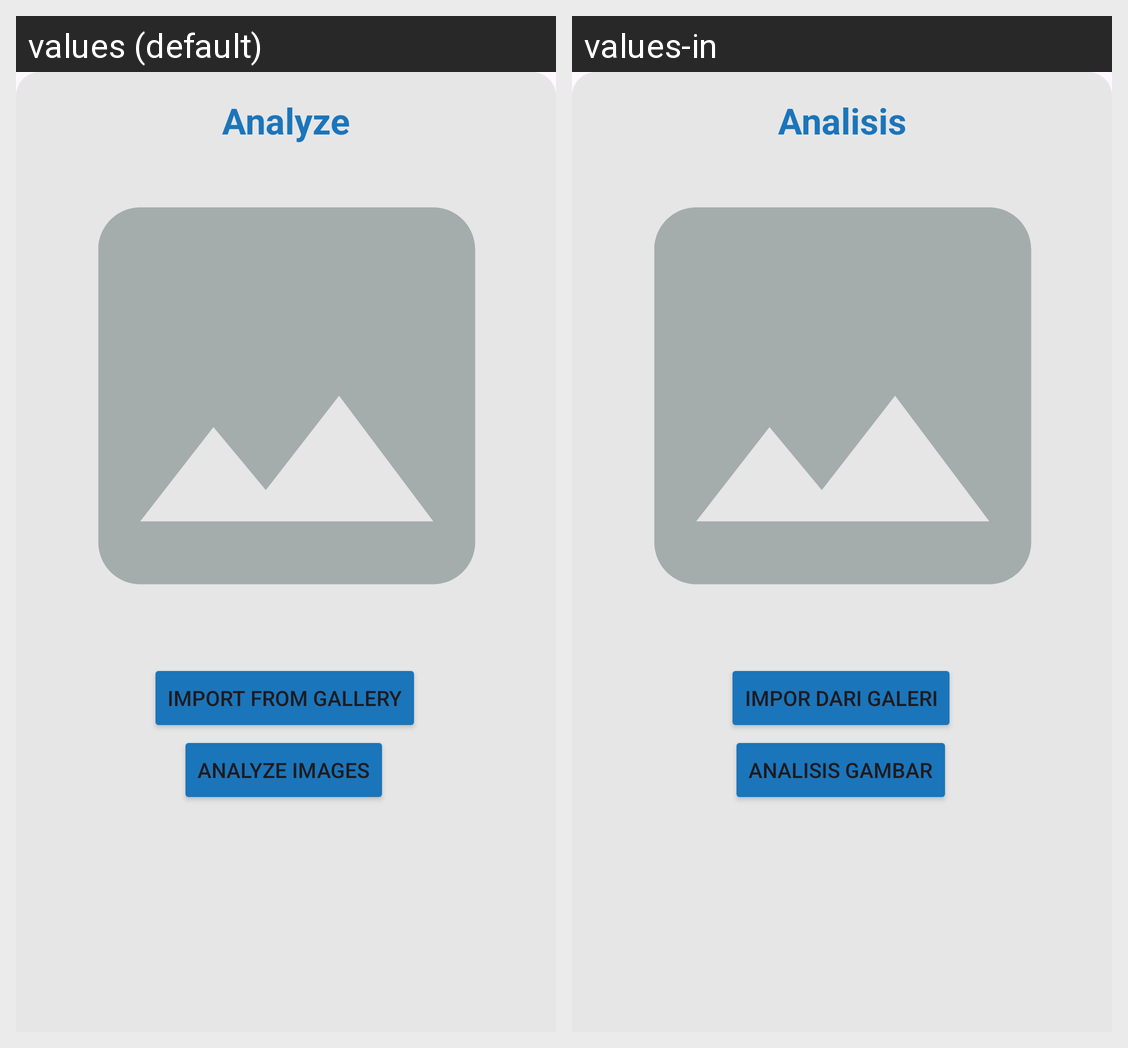

Here is an Android app screen in its default locale and in the app's own translations. Write out the translated-string differences for the strings that appear on this screen.
Android screen res/layout/fragment_analyze.xml rendered under 2 locales, left to right: values (default), values-in. Device: Nexus 5 (rendered at 1080×1920; each locale shown at half size, 540×960, under a caption strip naming it); theme Theme.CatarActNow.
Strings drawn on this screen, with the default value and each locale's value (text and hints the layout hard-codes, and strings that could not be matched under every locale, appear in the picture but are not listed):

title_analyze
  values: Analyze
  values-in: Analisis

import_from_gallery
  values: Import From Gallery
  values-in: Impor Dari Galeri

analyze
  values: Analyze Images
  values-in: Analisis Gambar
